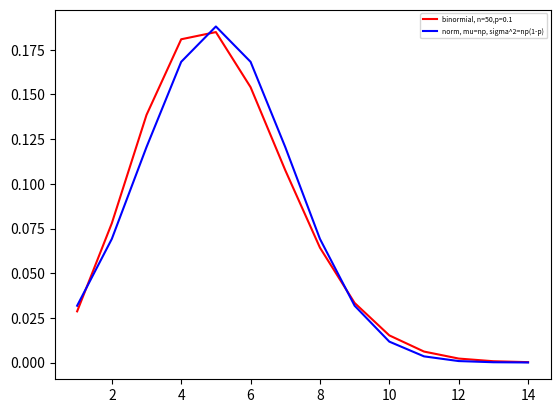
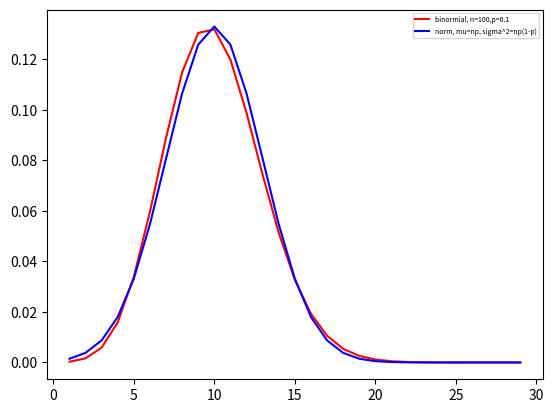

Write Python code to recreate these figures, in order.
# -*- coding: utf-8 -*-
"""
Created on Mon Jul 11 16:31:16 2022

[redacted]
"""

import numpy as np
import matplotlib.pyplot as plt
import scipy.stats as st

n = 50
p = 0.1

x = np.arange(1, 3*n*p)
y = [st.binom.pmf(i, n, p) for i in x]
plt.plot(x, y, 'r', label='binormial, n=50,p=0.1')
plt.legend()

y1 = [st.norm.pdf(i, n*p, np.sqrt(n*p*(1-p))) for i in x]
plt.plot(x, y1, 'b', label='norm, mu=np, sigma^2=np(1-p)')
plt.legend(fontsize=5)


plt.figure()
n = 100
p = 0.1

x = np.arange(1, 3*n*p)
y = [st.binom.pmf(i, n, p) for i in x]
plt.plot(x, y, 'r', label='binormial, n=100,p=0.1')
plt.legend()

y1 = [st.norm.pdf(i, n*p, np.sqrt(n*p*(1-p))) for i in x]
plt.plot(x, y1, 'b', label='norm, mu=np, sigma^2=np(1-p)')
plt.legend(fontsize=5)